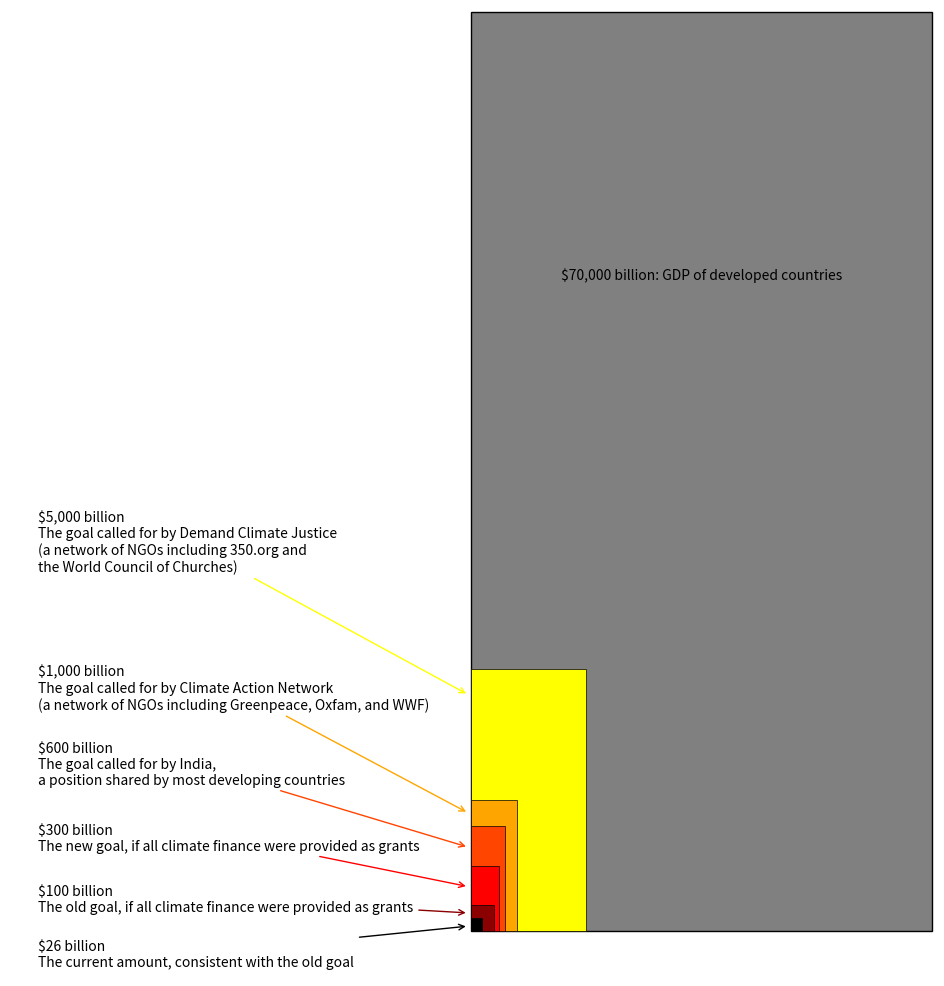

Here is the Python script that generated this plot: (Note: this script raises an exception after producing the figure.)
import matplotlib.pyplot as plt
import matplotlib.patches as patches

# Create figure and axis
fig, ax = plt.subplots(figsize=(10, 10))

translate = 200

# Add the background rectangle
gdp_rect = patches.Rectangle((translate, 0), 200, 350, linewidth=1, edgecolor='black', facecolor='gray', zorder=1)
ax.add_patch(gdp_rect)
ax.text(100+translate, 250, '$70,000 billion: GDP of developed countries', color='black',
        fontsize=10, ha='center', va='center', zorder=2)

# Define rectangle properties
rectangles = [
    {'xy': (translate, 0), 'width': 50, 'height': 100, 'color': 'yellow', 'legend': '$5,000 billion\nThe goal called for by Demand Climate Justice\n(a network of NGOs including 350.org and\nthe World Council of Churches)'},
    {'xy': (translate, 0), 'width': 20, 'height': 50, 'color': 'orange', 'legend': '$1,000 billion\nThe goal called for by Climate Action Network\n(a network of NGOs including Greenpeace, Oxfam, and WWF)'},
    {'xy': (translate, 0), 'width': 15, 'height': 40, 'color': 'orangered', 'legend': '$600 billion\nThe goal called for by India,\na position shared by most developing countries'},
    {'xy': (translate, 0), 'width': 12, 'height': 25, 'color': 'red', 'legend': '$300 billion\nThe new goal, if all climate finance were provided as grants'},
    {'xy': (translate, 0), 'width': 10, 'height': 10, 'color': 'darkred', 'legend': '$100 billion\nThe old goal, if all climate finance were provided as grants'},
    {'xy': (translate, 0), 'width': 5, 'height': 5, 'color': 'black', 'legend': '$26 billion\nThe current amount, consistent with the old goal'},
]

def offset(y):
  if y == 5: 
    z = -20
  elif y == 10:
    z = 10
  elif y == 25:
    z = 35
  elif y == 40:
    z = 60
  elif y == 50:
    z = 90
  elif y == 100:
    z = 110
  else:
    z = y
  return z
    

# Add the rectangles and their legends
for rect in rectangles:
    r = patches.Rectangle(rect['xy'], rect['width'], rect['height'],
                          linewidth=0.5, edgecolor='black', facecolor=rect['color'], zorder=3)
    ax.add_patch(r)
    
    # Add arrow and text for each rectangle
    arrow_x = rect['xy'][0] - 1
    arrow_y = rect['xy'][1] + rect['height'] * 0.9
    if rect['height'] == 40:
      arrow_y = 32
    if rect['height'] == 25:
      arrow_y = 17
    if rect['height'] == 10:
      arrow_y = 7
    if rect['height'] == 5:
      arrow_y = 2
    ax.annotate(rect['legend'], xy=(arrow_x, arrow_y), xytext=(-110-translate, offset(rect['height'])),
                textcoords='offset points', arrowprops=dict(arrowstyle='->', color=rect['color']),
                fontsize=10, color='black', va='center')

# Set axis limits and hide axes
ax.set_xlim(0, 401)
ax.set_ylim(-17, 351)
ax.axis('off')

# Show the plot
plt.tight_layout()
plt.savefig("C:/Users/<user>/Documents/www/robustness_global_redistr/questionnaire/ncqg_EN.svg")
plt.show()
